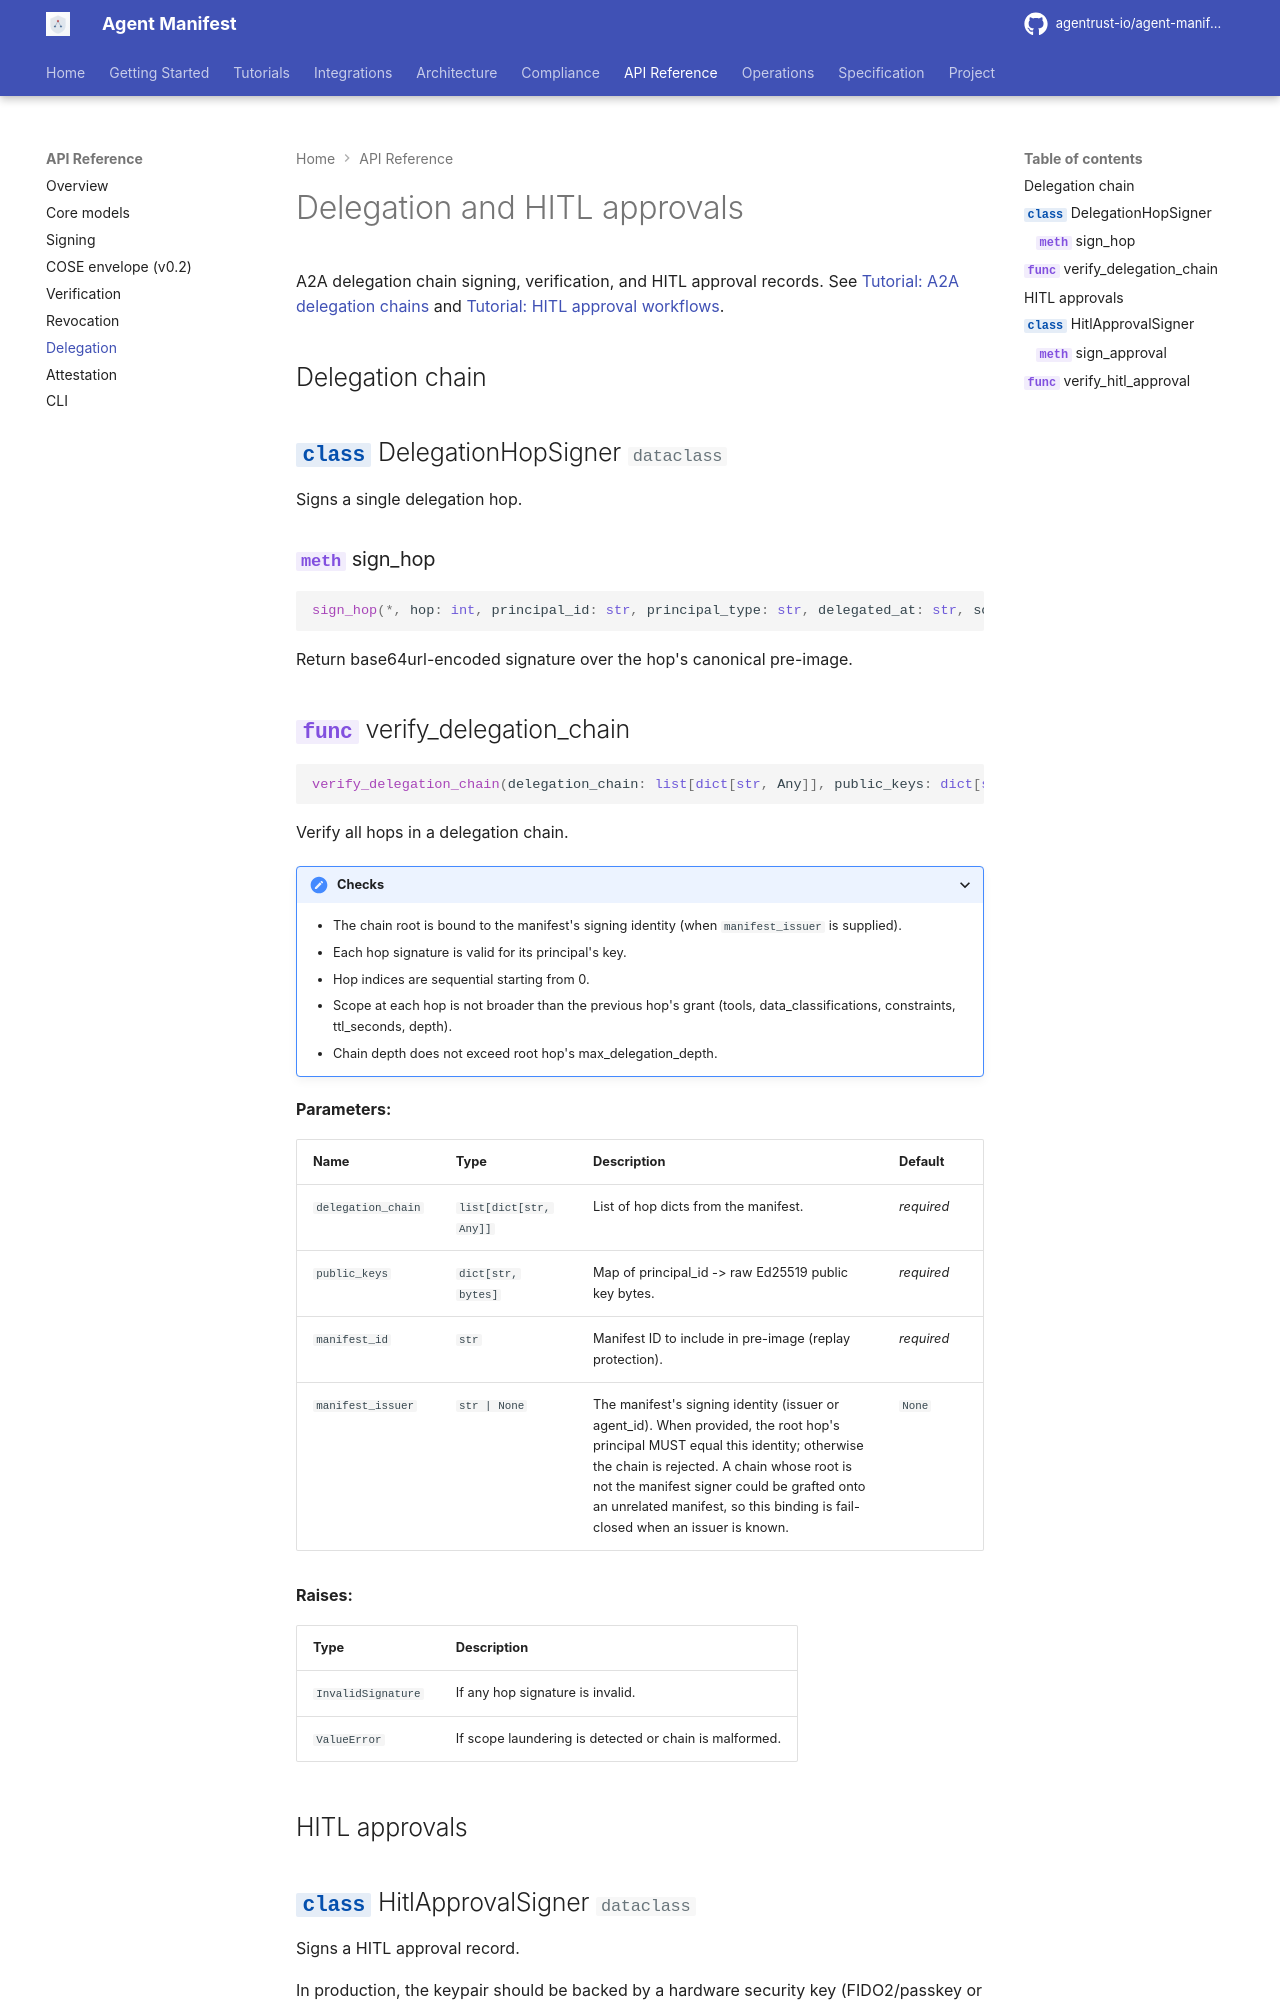

repository: zohebk8s/agent-manifest · page: api-reference/delegation/index.html · generator: mkdocs

# Delegation and HITL approvals

A2A delegation chain signing, verification, and HITL approval records. See [Tutorial: A2A delegation chains](../tutorials/delegation-chains.md) and [Tutorial: HITL approval workflows](../tutorials/hitl-approval-workflows.md).
